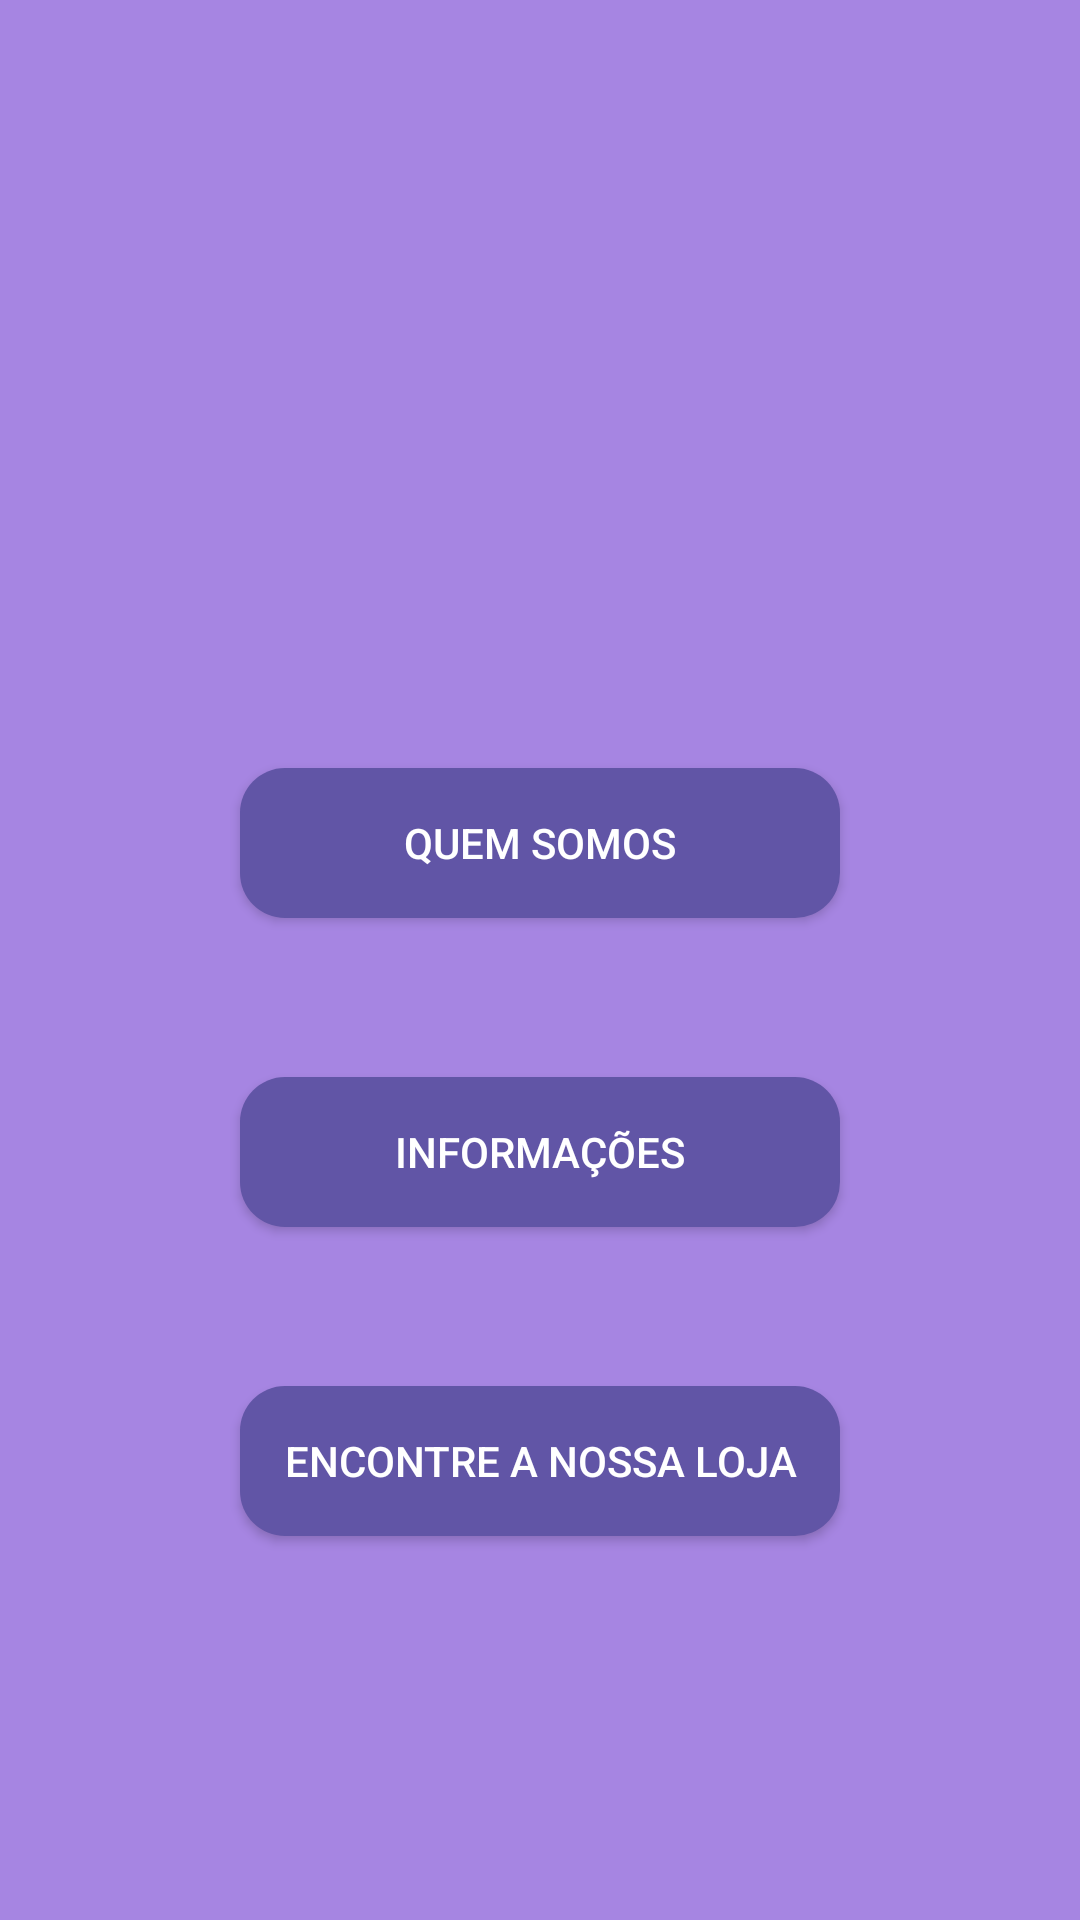

The Android layout XML behind this screen, and the referenced resources:
<!-- AndroidManifest.xml: application theme AppTheme -->
<!-- res/layout/activity_tela_inicial.xml -->
<?xml version="1.0" encoding="utf-8"?>
<androidx.constraintlayout.widget.ConstraintLayout xmlns:android="http://schemas.android.com/apk/res/android"
    xmlns:app="http://schemas.android.com/apk/res-auto"
    xmlns:tools="http://schemas.android.com/tools"
    android:layout_width="match_parent"
    android:layout_height="match_parent"
    android:background="#A685E2"
    tools:context=".TelaInicial">

    <Button
        android:id="@+id/button_somos"
        android:layout_width="200dp"
        android:layout_height="50dp"
        android:layout_marginTop="256dp"
        android:background="@drawable/buttons"
        android:text="Quem Somos"
        android:textColor="#FFFFFF"
        app:layout_constraintEnd_toEndOf="parent"
        app:layout_constraintStart_toStartOf="parent"
        app:layout_constraintTop_toTopOf="parent" />

    <Button
        android:id="@+id/button_info"
        android:layout_width="200dp"
        android:layout_height="50dp"
        android:layout_marginTop="64dp"
        android:layout_marginBottom="64dp"
        android:background="@drawable/buttons"
        android:text="Informações"
        android:textColor="#FFFFFF"
        app:layout_constraintBottom_toTopOf="@+id/button_mapa"
        app:layout_constraintEnd_toEndOf="parent"
        app:layout_constraintStart_toStartOf="parent"
        app:layout_constraintTop_toBottomOf="@+id/button_somos" />

    <Button
        android:id="@+id/button_mapa"
        android:layout_width="200dp"
        android:layout_height="50dp"
        android:layout_marginBottom="128dp"
        android:background="@drawable/buttons"
        android:text="Encontre a nossa loja"
        android:textColor="#FFFFFF"
        app:layout_constraintBottom_toBottomOf="parent"
        app:layout_constraintEnd_toEndOf="parent"
        app:layout_constraintStart_toStartOf="parent" />
</androidx.constraintlayout.widget.ConstraintLayout>
<!-- resources referenced by this layout -->
<resources>
  <!-- drawable buttons (drawable) -->
  <?xml version="1.0" encoding="utf-8"?>
  <shape xmlns:android="http://schemas.android.com/apk/res/android">
  <solid android:color="#6155a6"/>
      <corners android:radius="15dp"/>
  </shape>
  <style name="AppTheme" parent="Theme.AppCompat.DayNight.NoActionBar">
          
          <item name="colorPrimary">@color/colorPrimary</item>
          <item name="colorPrimaryDark">#6155a6</item>
          <item name="colorAccent">@color/colorAccent</item>
      </style>
  <!-- not gathered from this repository: default colours our renderer supplied (Android Studio template values) -->
  <color name="colorPrimary">#FF6200EE</color>
  <color name="colorAccent">#FF03DAC5</color>
</resources>
